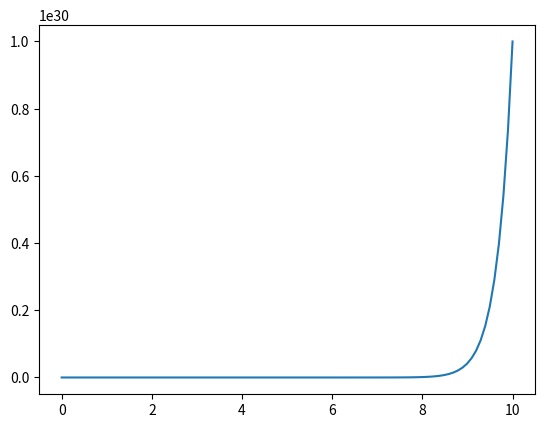

This figure's Python source:
# Plot 2 dimesial x y graph
# pip install matplotlib
# pip install numpy

import numpy as np
import matplotlib.pyplot as plt

x = np.linspace(0, 10, 100)
y = x ** 30

plt.plot(x, y)
plt.show()

